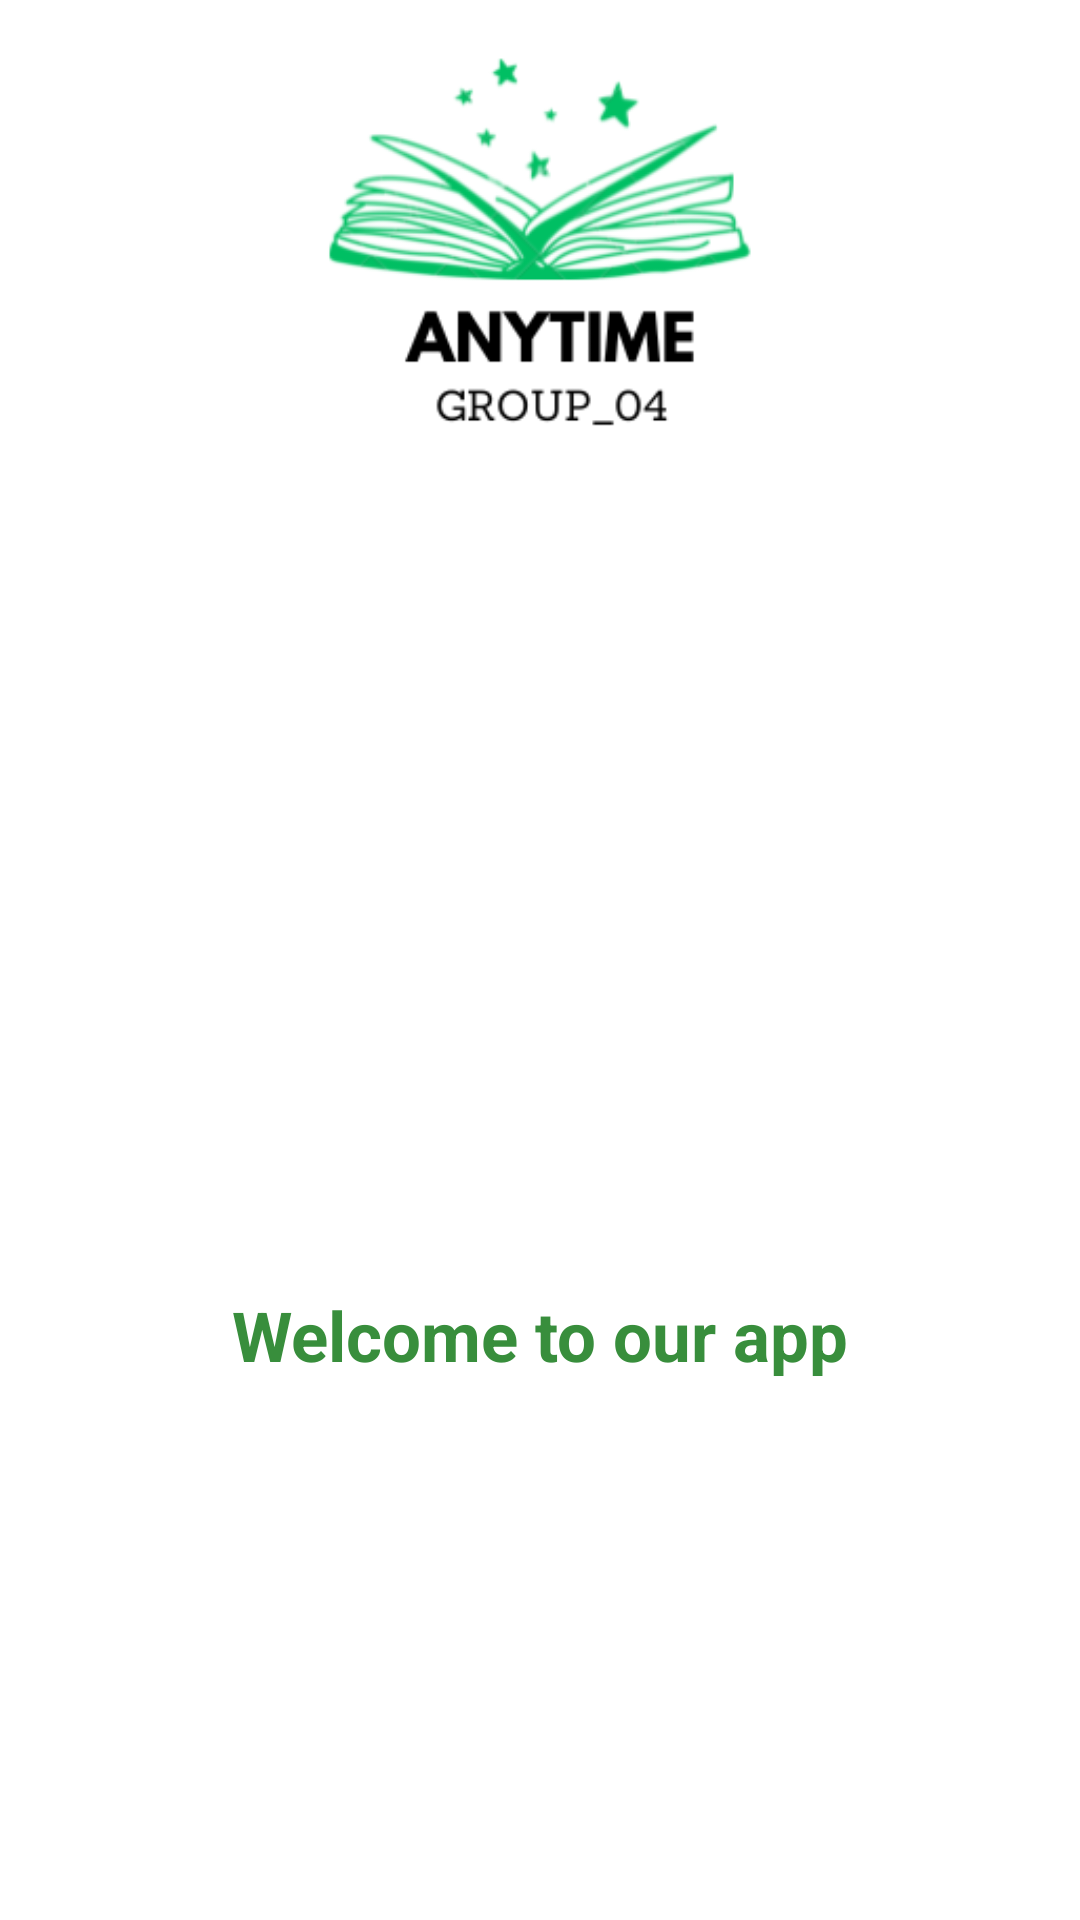

Write the Android layout XML for this screen, with the resource values it uses.
<!-- AndroidManifest.xml: application theme Theme.Group04_ReadBookOnline -->
<!-- res/layout/activity_splash.xml -->
<?xml version="1.0" encoding="utf-8"?>
<androidx.constraintlayout.widget.ConstraintLayout xmlns:android="http://schemas.android.com/apk/res/android"
    xmlns:app="http://schemas.android.com/apk/res-auto"
    xmlns:tools="http://schemas.android.com/tools"
    android:id="@+id/motionLayout"
    android:layout_width="match_parent"
    android:layout_height="match_parent"
    android:background="@color/white"
    android:orientation="vertical">

    <ImageView
        android:id="@+id/img"
        android:layout_width="300dp"
        android:layout_height="150dp"
        android:src="@drawable/anytime"
        app:layout_constraintEnd_toEndOf="parent"
        app:layout_constraintStart_toStartOf="parent"
        app:layout_constraintTop_toTopOf="parent"
        tools:ignore="ContentDescription" />

    <TextView
        android:id="@+id/textview"
        android:layout_width="wrap_content"
        android:layout_height="wrap_content"
        android:layout_marginTop="100dp"
        android:text="Welcome to our app"
        android:textColor="@color/green"
        android:textSize="23sp"
        android:textStyle="bold"
        app:layout_constraintBottom_toBottomOf="parent"
        app:layout_constraintEnd_toEndOf="parent"
        app:layout_constraintStart_toStartOf="parent"
        app:layout_constraintTop_toBottomOf="@id/img" />

</androidx.constraintlayout.widget.ConstraintLayout>
<!-- resources referenced by this layout -->
<resources>
  <color name="green">#388E3C</color>
  <color name="white">#FFFFFF</color>
  <!-- drawable anytime: png bitmap (drawable, 27680 bytes) -->
  <style name="Theme.Group04_ReadBookOnline" parent="Base.Theme.Group04_ReadBookOnline" />
  <style name="Base.Theme.Group04_ReadBookOnline" parent="Theme.Material3.DayNight.NoActionBar">
          
          
      </style>
</resources>
